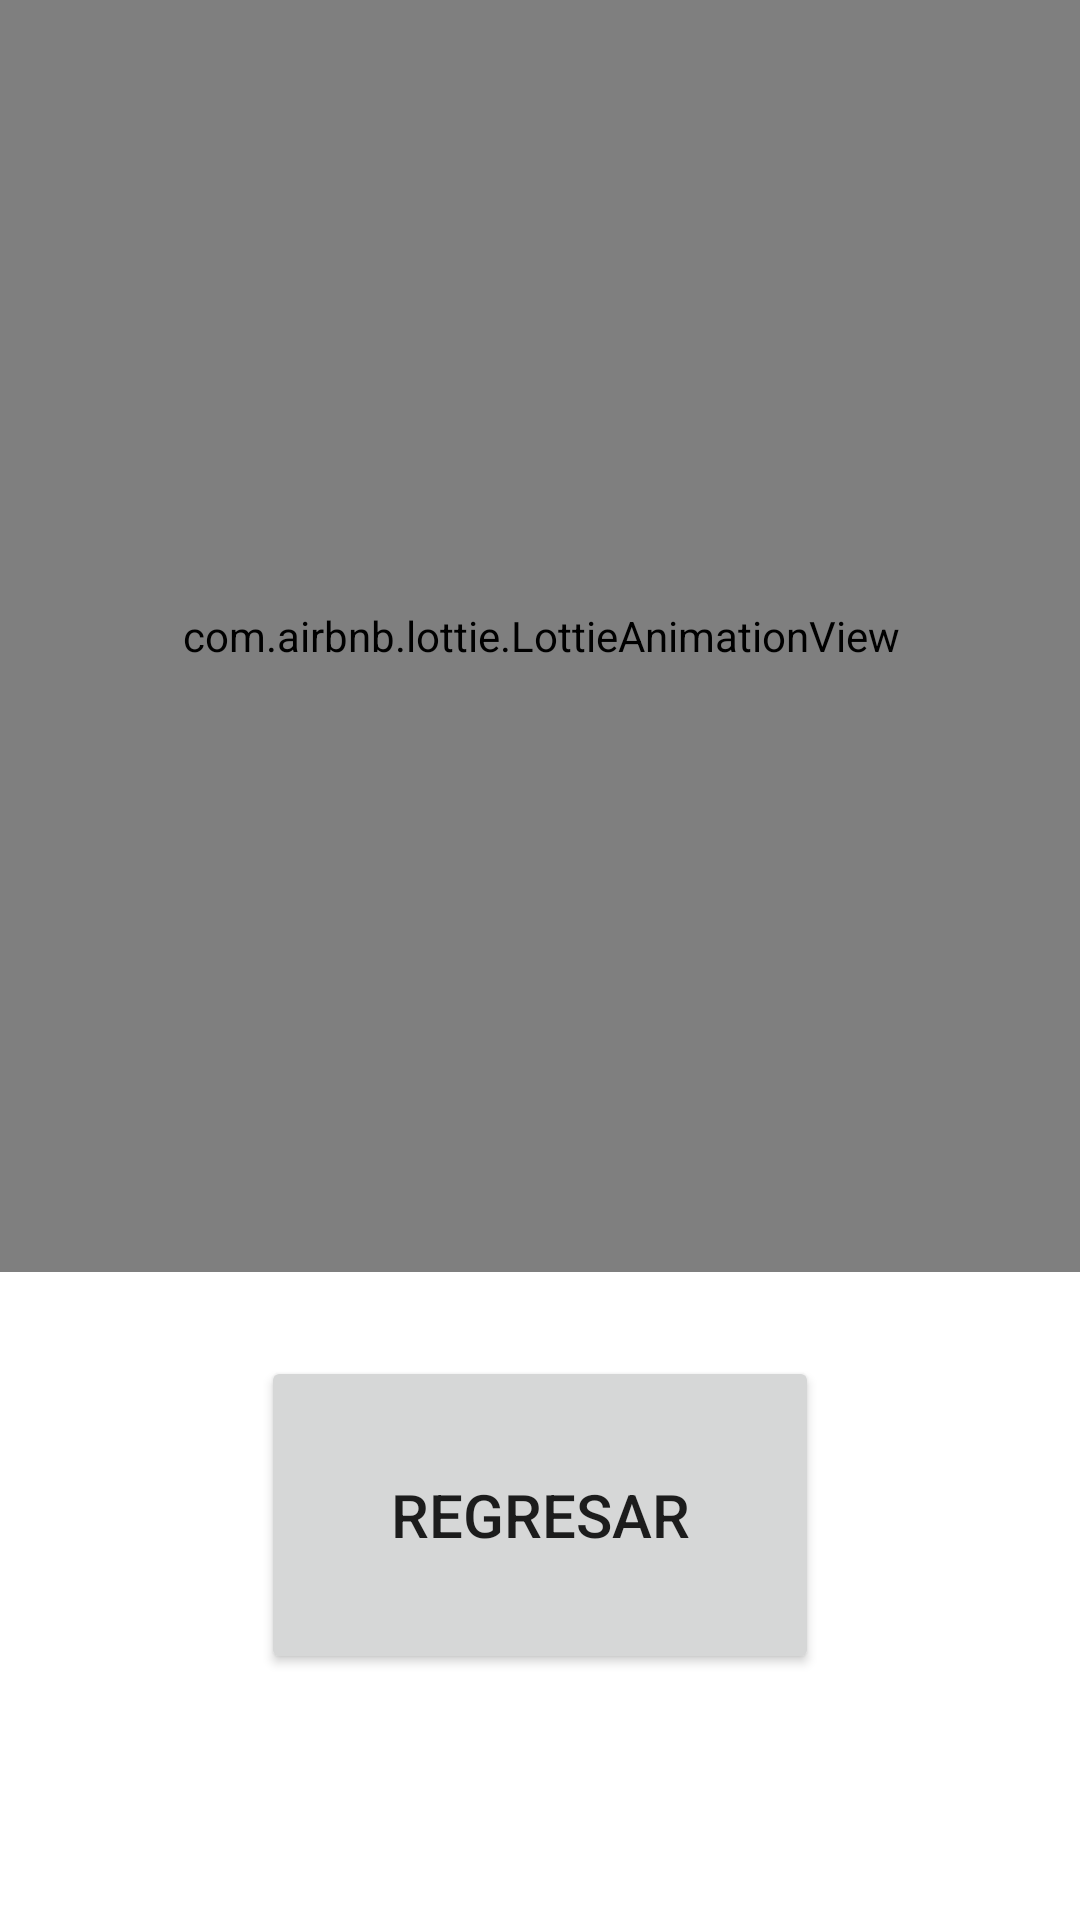

Android layout source for this screen:
<!-- AndroidManifest.xml: application theme Theme.Tabalas_Multiplicar -->
<!-- res/layout/activity_resultado.xml -->
<?xml version="1.0" encoding="utf-8"?>
<androidx.constraintlayout.widget.ConstraintLayout xmlns:android="http://schemas.android.com/apk/res/android"
    xmlns:app="http://schemas.android.com/apk/res-auto"
    xmlns:tools="http://schemas.android.com/tools"
    android:layout_width="match_parent"
    android:layout_height="match_parent"
    tools:context=".Resultado">

    <com.airbnb.lottie.LottieAnimationView
        android:id="@+id/animation_view"
        android:layout_width="398dp"
        android:layout_height="424dp"

        app:layout_constraintEnd_toEndOf="parent"
        app:layout_constraintStart_toStartOf="parent"
        app:layout_constraintTop_toTopOf="parent"
        app:lottie_autoPlay="true"
        app:lottie_loop="true"
        app:lottie_rawRes="@raw/error" />

    <Button
        android:id="@+id/btnRegresar"
        android:layout_width="186dp"
        android:layout_height="106dp"
        android:layout_marginTop="28dp"
        android:text="Regresar"
        android:textSize="20sp"
        app:layout_constraintEnd_toEndOf="parent"
        app:layout_constraintStart_toStartOf="parent"
        app:layout_constraintTop_toBottomOf="@+id/animation_view"

        />

</androidx.constraintlayout.widget.ConstraintLayout>
<!-- resources referenced by this layout -->
<resources>
  <style name="Theme.Tabalas_Multiplicar" parent="Theme.MaterialComponents.DayNight.DarkActionBar">
          
          <item name="colorPrimary">@color/purple_500</item>
          <item name="colorPrimaryVariant">@color/purple_700</item>
          <item name="colorOnPrimary">@color/white</item>
          
          <item name="colorSecondary">@color/teal_200</item>
          <item name="colorSecondaryVariant">@color/teal_700</item>
          <item name="colorOnSecondary">@color/black</item>
          
          <item name="android:statusBarColor" tools:targetApi="l">?attr/colorPrimaryVariant</item>
          
      </style>
  <!-- not gathered from this repository: default colours our renderer supplied (Android Studio template values) -->
  <color name="purple_500">#FF6200EE</color>
  <color name="purple_700">#FF3700B3</color>
  <color name="teal_200">#FF03DAC5</color>
  <color name="teal_700">#FF018786</color>
  <color name="black">#FF000000</color>
  <color name="white">#FFFFFFFF</color>
</resources>
